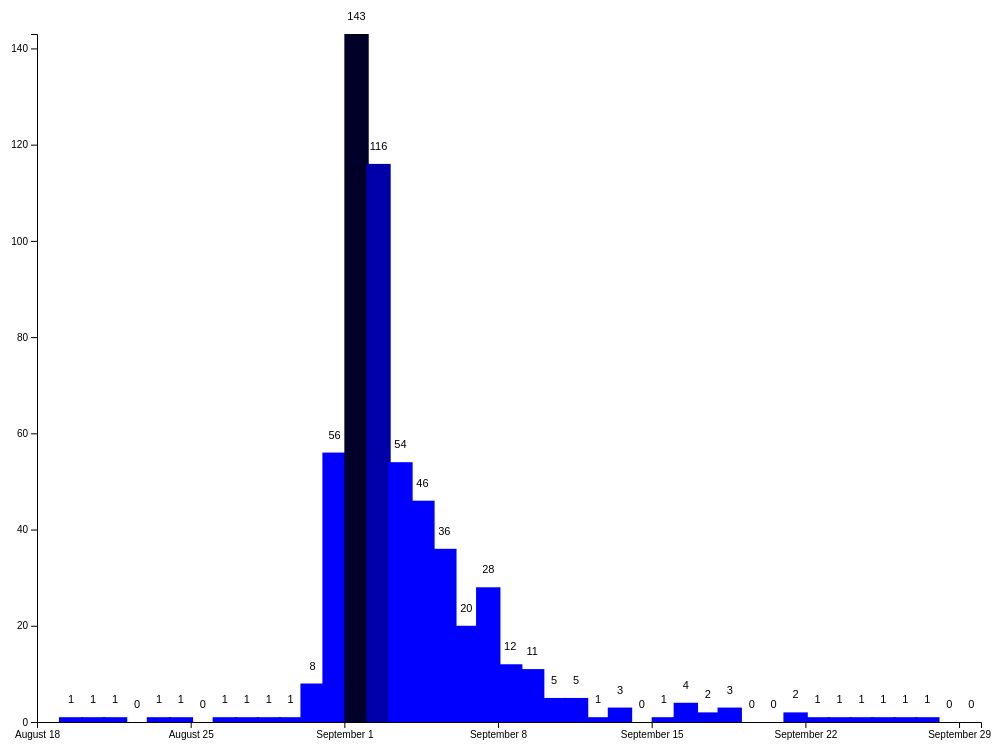
D3 v4 page, settled after 480 driven frames (8 s of simulated time); the page loaded 1 data file(s).



			//Width and height
			var w = 1024;
			var h = 768;
			var padding = 40;
			
			var dataset, xScale, yScale, xAxis, yAxis;  //Empty, for now

			//For converting strings to Dates
			var parseTime = d3.timeParse("%m/%d/%y");

			//For converting Dates to strings
			var formatTime = d3.timeFormat("%B %e");

			//Function for converting CSV values from strings to Dates and numbers
			var rowConverter = function(d) {
				return {
					date: parseTime(d.date),
					deaths: parseInt(d.deaths)
				};
			}

			//Load in the data
			d3.csv("deathdays.csv", rowConverter, function(data) {

				//Copy data into global dataset
				dataset = data;

				//Discover start and end dates in dataset
				var startDate = d3.min(dataset, function(d) { return d.date; });
				var endDate = d3.max(dataset, function(d) { return d.date; });

				//Create scale functions
				xScale = d3.scaleTime()
							   .domain([
									d3.timeDay.offset(startDate, -1),  //startDate minus one day, for padding
									d3.timeDay.offset(endDate, 1)	  //endDate plus one day, for padding
								])
							   .range([padding, w - padding]);

				yScale = d3.scaleLinear()
							   .domain([
									0,  //Because I want a zero baseline
									d3.max(dataset, function(d) { return d.deaths; })
								])
							   .range([h - padding, padding]);

				//Define X axis
				xAxis = d3.axisBottom()
								  .scale(xScale)
								  .ticks(9)
								  .tickFormat(formatTime);

				//Define Y axis
				yAxis = d3.axisLeft()
								  .scale(yScale)
								  .ticks(10);

				//Create SVG element
				var svg = d3.select("body")
							.append("svg")
							.attr("width", w)
							.attr("height", h);

				//Generate guide lines
				svg.selectAll("rect")
				   .data(dataset)
				   .enter()
				   .append("rect")
				   .attr("x", function(d) {
				   		return xScale(d.date);
				   })
				   .attr("y", function(d) {
			   		    return yScale(d.deaths);
			       })
				   .attr("width", w/data.length)
			       .attr("height", function(d) {
			   		    return h - yScale(d.deaths)-padding;
			       })
			       .attr("fill", function(d) {
					    return "rgb(0, 0, " + Math.round(yScale(d.deaths)) + ")";
			       })
			       

			       .on("mouseover", function(d) {

					//Get this bar's x/y values, then augment for the tooltip
					var xPosition = parseFloat(d3.select(this).attr("x")) + w/data.length / 2;
					var yPosition = parseFloat(d3.select(this).attr("y")) / 2 + h / 2;

					//Update the tooltip position and value
					d3.select("#tooltip")
						.style("left", xPosition + "px")
						.style("top", yPosition + "px")						
						.select("#date")
						.text(formatTime(d.date));
			   
					//Show the tooltip
					d3.select("#tooltip").classed("hidden", false);

			   })
			   .on("mouseout", function() {
			   
					//Hide the tooltip
					d3.select("#tooltip").classed("hidden", true);
					
			   })

			   svg.selectAll("text")
			          .data(dataset)
			          .enter()
			          .append("text")
			          .text(function(d) {
			   		    return parseInt(d.deaths);
			       })
			          .attr("text-anchor", "middle")
			          .attr("x", function(d) {
			   		    return xScale(d.date) + (w / dataset.length) / 2;
  			       })
			          .attr("y", function(d) {
			   	 	    return yScale(d.deaths) - 14;
			       })
			          .attr("font-family", "sans-serif")
			          .attr("font-size", "11px")
			          .attr("fill", "black");
	   			
	   			//Create X axis
	   			svg.append("g")
	   				.attr("class", "axis")
	   				.attr("transform", "translate(0," + (h - padding) + ")")
	   				.call(xAxis);
	   			
	   			//Create Y axis
	   			svg.append("g")
	   				.attr("class", "axis")
	   				.attr("transform", "translate(" + padding + ",0)")
	   				.call(yAxis);

			});
			
		

### data: deathdays.csv
date, deaths
08/19/19, 1
08/20/19, 1
08/21/19, 1
08/22/19, 0
08/23/19, 1
08/24/19, 1
08/25/19, 0
08/26/19, 1
08/27/19, 1
08/28/19, 1
08/29/19, 1
08/30/19, 8
08/31/19, 56
09/01/19, 143
09/02/19, 116
09/03/19, 54
09/04/19, 46
09/05/19, 36
09/06/19, 20
09/07/19, 28
09/08/19, 12
09/09/19, 11
09/10/19, 5
09/11/19, 5
09/12/19, 1
09/13/19, 3
09/14/19, 0
09/15/19, 1
09/16/19, 4
09/17/19, 2
09/18/19, 3
09/19/19, 0
09/20/19, 0
09/21/19, 2
09/22/19, 1
09/23/19, 1
09/24/19, 1
09/25/19, 1
09/26/19, 1
09/27/19, 1
09/28/19, 0
09/29/19, 0